Run: headless pygame with SDL's dummy video driver; simulated clock (each Clock.tick advances the game by its frame time, no real sleeping); random seed 0; keys injected as events and as key.get_pressed() state; no mouse input.
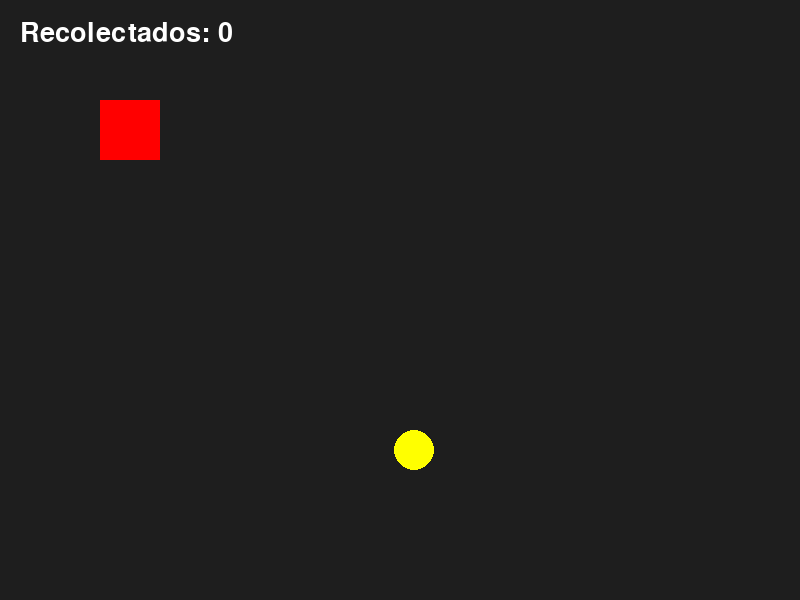
Frame 1 of 4 · flips 1–60 · no input
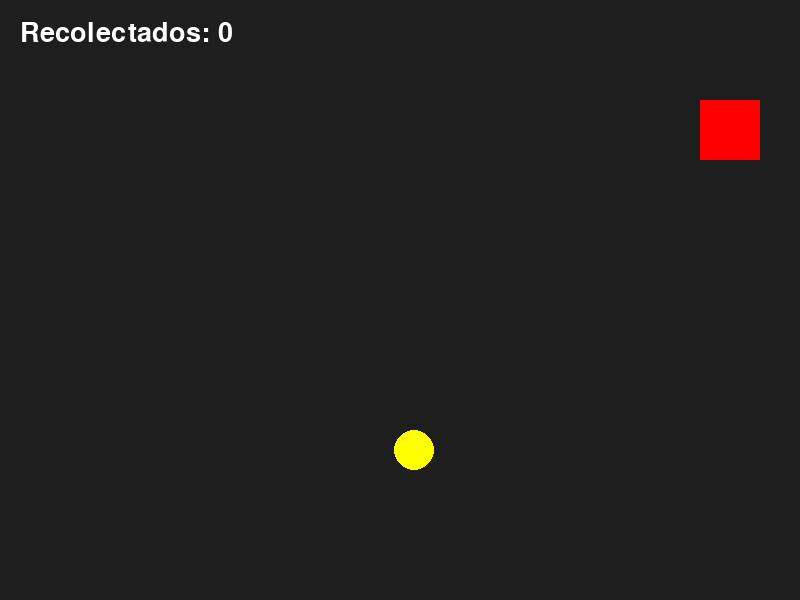
Frame 2 of 4 · flips 61–180 · tapped SPACE, RETURN · held RIGHT (→), D
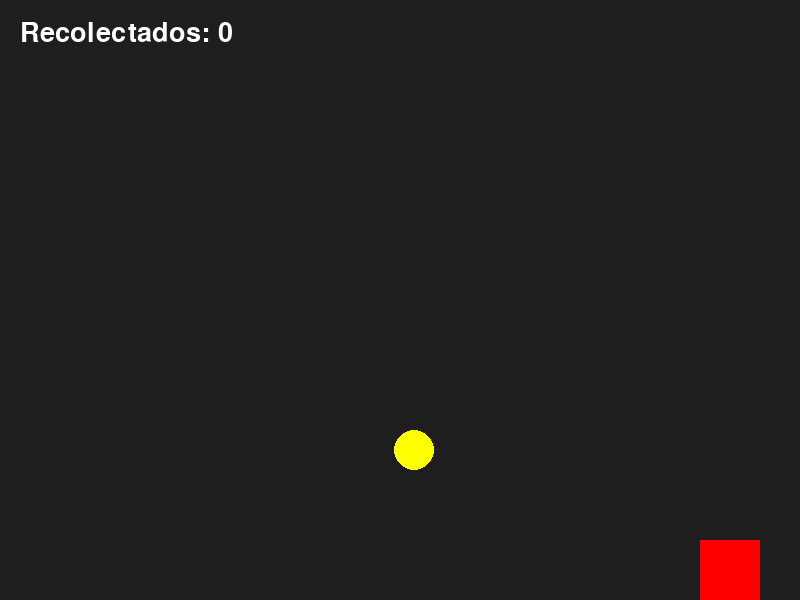
Frame 3 of 4 · flips 181–300 · held DOWN (↓), S
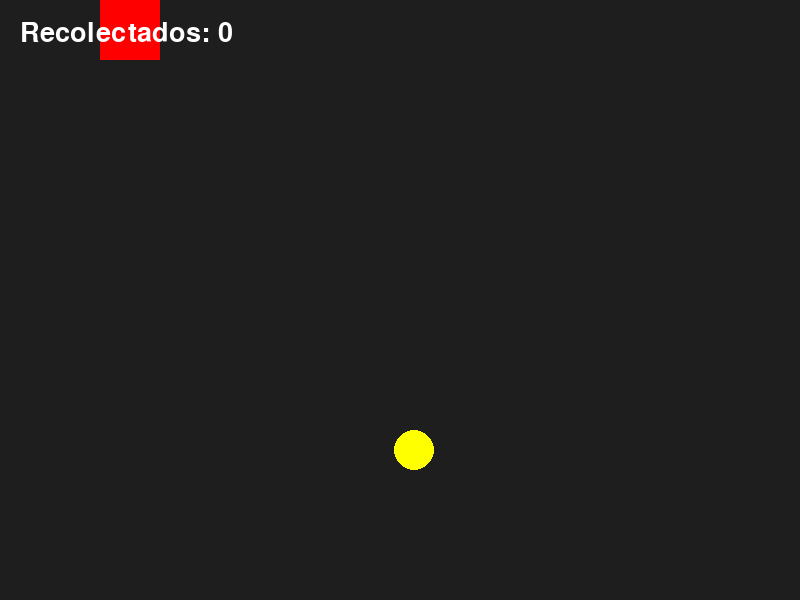
Frame 4 of 4 · flips 301–420 · held LEFT (←), A, UP (↑), W

The pygame program that drew these frames:

import pygame
import sys
import random

pygame.init()

# Ventana
ANCHO, ALTO = 800, 600
ventana = pygame.display.set_mode((ANCHO, ALTO))
pygame.display.set_caption("Recolección de Objetos")

clock = pygame.time.Clock()

# Jugador (rectángulo)
player = pygame.Rect(100, 100, 60, 60)
vel = 5
color_player = (255, 0, 0)

# Objeto a recoger (círculo)
radio = 20
obj_x = random.randint(radio, ANCHO - radio)
obj_y = random.randint(radio, ALTO - radio)
color_obj = (255, 255, 0)

# Contador
contador = 0
fuente = pygame.font.Font(None, 40)

# Bucle principal
while True:
    for evento in pygame.event.get():
        if evento.type == pygame.QUIT:
            pygame.quit()
            sys.exit()

    teclas = pygame.key.get_pressed()

    # Movimiento
    if teclas[pygame.K_d] or teclas[pygame.K_RIGHT]:
        player.x += vel
    if teclas[pygame.K_a] or teclas[pygame.K_LEFT]:
        player.x -= vel
    if teclas[pygame.K_w] or teclas[pygame.K_UP]:
        player.y -= vel
    if teclas[pygame.K_s] or teclas[pygame.K_DOWN]:
        player.y += vel

    # Limitar dentro de la ventana
    player.x = max(0, min(player.x, ANCHO - player.width))
    player.y = max(0, min(player.y, ALTO - player.height))

    # Verificar colisión con el círculo
    distancia = ((player.centerx - obj_x) ** 2 + (player.centery - obj_y) ** 2) ** 0.5
    if distancia < radio + max(player.width, player.height) / 2:
        contador += 1
        # Crear nuevo círculo aleatorio
        obj_x = random.randint(radio, ANCHO - radio)
        obj_y = random.randint(radio, ALTO - radio)

    ventana.fill((30, 30, 30))

    # Dibujar jugador
    pygame.draw.rect(ventana, color_player, player)

    # Dibujar objeto
    pygame.draw.circle(ventana, color_obj, (obj_x, obj_y), radio)

    # Dibujar contador
    texto = fuente.render(f"Recolectados: {contador}", True, (255, 255, 255))
    ventana.blit(texto, (20, 20))

    pygame.display.flip()
    clock.tick(60)
